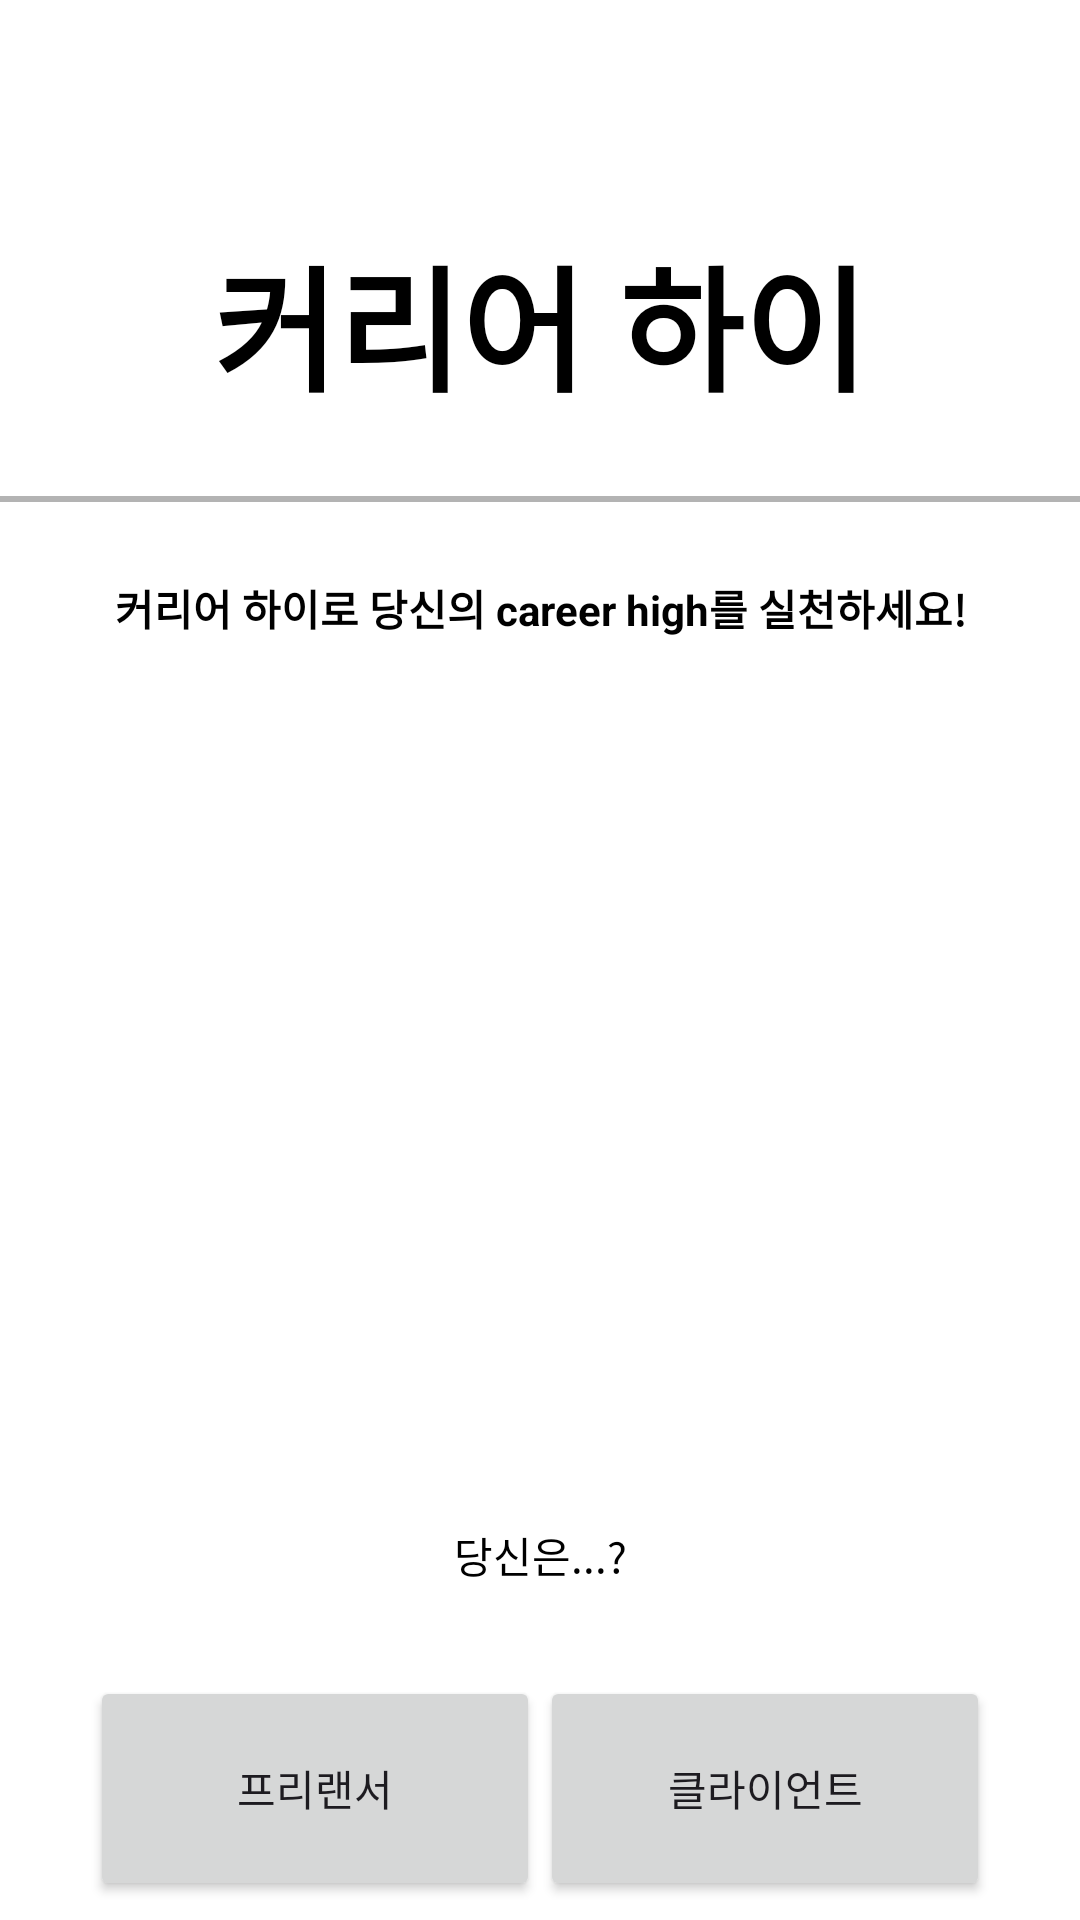

The Android layout XML behind this screen, and the referenced resources:
<!-- AndroidManifest.xml: application theme Theme.Capstone -->
<!-- res/layout/activity_main.xml -->
<?xml version="1.0" encoding="utf-8"?>
<androidx.constraintlayout.widget.ConstraintLayout xmlns:android="http://schemas.android.com/apk/res/android"
    xmlns:app="http://schemas.android.com/apk/res-auto"
    xmlns:tools="http://schemas.android.com/tools"
    android:layout_width="match_parent"
    android:layout_height="match_parent"
    tools:context=".MainActivity">

    <TextView
        android:id="@+id/appName"
        android:layout_width="wrap_content"
        android:layout_height="wrap_content"
        android:text="커리어 하이"
        android:textSize="45dp"
        android:gravity="center"
        app:layout_constraintEnd_toEndOf="parent"
        app:layout_constraintStart_toStartOf="parent"
        app:layout_constraintTop_toTopOf="parent"
        android:layout_marginTop="75dp"
        android:textStyle="bold"
        android:textColor="@color/black"/>

    <View
        android:id="@+id/line"
        android:layout_width="380dp"
        android:layout_height="2dp"
        app:layout_constraintTop_toBottomOf="@id/appName"
        app:layout_constraintStart_toStartOf="parent"
        app:layout_constraintEnd_toEndOf="parent"
        android:layout_marginTop="25dp"
        android:background="#B3B3B3"/>

    <TextView
        android:id="@+id/catchphrase"
        android:layout_width="match_parent"
        android:layout_height="wrap_content"
        android:text="커리어 하이로 당신의 career high를 실천하세요!"
        android:layout_marginTop="25dp"
        app:layout_constraintTop_toBottomOf="@id/line"
        android:gravity="center"
        android:textColor="@color/black"
        android:textStyle="bold"/>

    <ImageView
        android:id="@+id/startImage"
        android:layout_width="match_parent"
        android:layout_height="250dp"
        android:src="@drawable/startimage"
        android:layout_marginTop="25dp"
        app:layout_constraintTop_toBottomOf="@id/catchphrase" />

    <TextView
        android:id="@+id/askJobText"
        android:layout_width="match_parent"
        android:layout_height="wrap_content"
        android:text="당신은...?"
        app:layout_constraintTop_toBottomOf="@id/startImage"
        android:gravity="center"
        android:layout_marginTop="20dp"
        android:textColor="@color/black"/>

    <Button
        android:id="@+id/freelancerButton"
        android:layout_width="150dp"
        android:layout_height="75dp"
        android:layout_marginTop="30dp"
        android:layout_marginStart="30dp"
        android:text="프리랜서"
        app:layout_constraintStart_toStartOf="parent"
        app:layout_constraintTop_toBottomOf="@id/askJobText"/>

    <Button
        android:id="@+id/clientButton"
        android:layout_width="150dp"
        android:layout_height="75dp"
        android:text="클라이언트"
        app:layout_constraintBaseline_toBaselineOf="@id/freelancerButton"
        app:layout_constraintEnd_toEndOf="parent"
        android:layout_marginEnd="30dp"/>

</androidx.constraintlayout.widget.ConstraintLayout>
<!-- resources referenced by this layout -->
<resources>
  <color name="black">#FF000000</color>
  <style name="Theme.Capstone" parent="Base.Theme.Capstone" />
  <style name="Base.Theme.Capstone" parent="Theme.Material3.DayNight.NoActionBar">
          
          
          <item name="android:background">@color/white</item>
      </style>
  <color name="white">#FFFFFFFF</color>
</resources>
